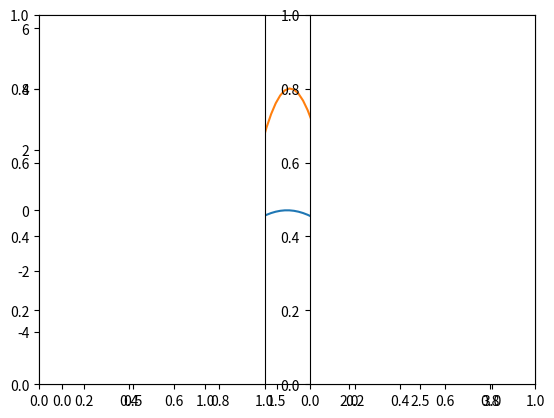
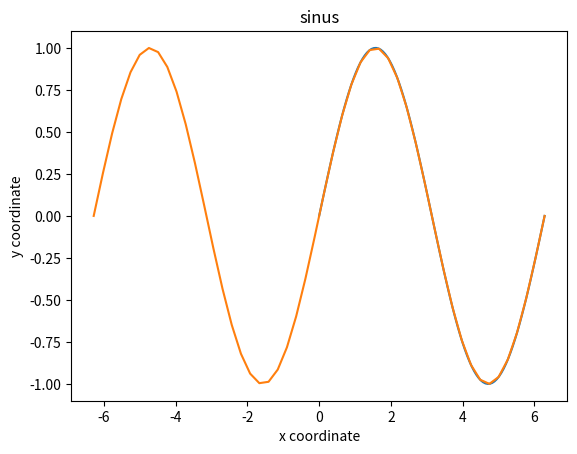
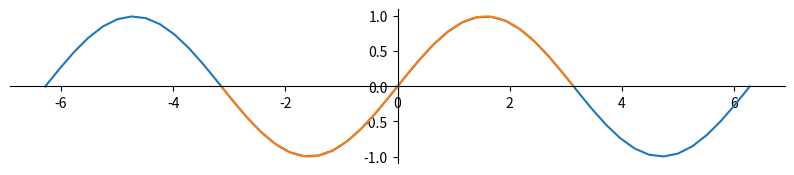
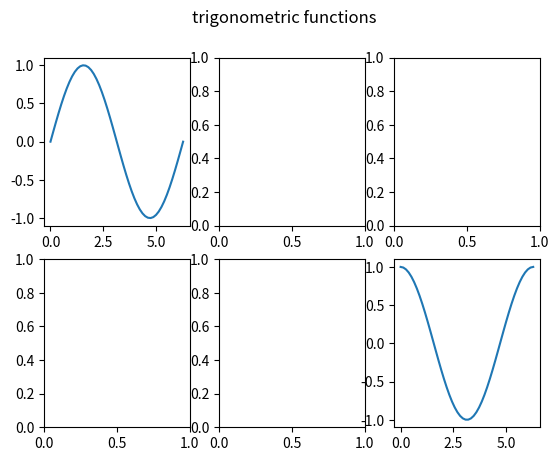
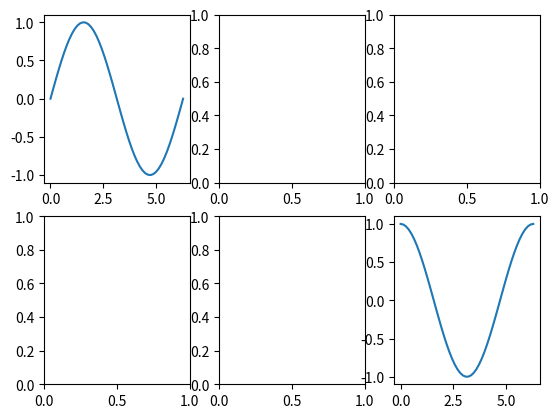

Write the Python code that produced these figures, in order.
import matplotlib.pyplot as plt
%matplotlib inline
import pandas as pd
import numpy as np

x = np.linspace(0, np.pi, 100)
y = np.cos(4*x)+ np.sin(-x)
z = -2 * np.cos(x)+ 4*np.sin(5*x)

plt.plot(x, y)
plt.plot(x, z);

# gcf = get the current figure

fig = plt.gcf()

# get size in inches

fig.get_figheight(), fig.get_figwidth()

# resolution (dots per inch)
fig.dpi

# draw a frame around thefigure or not
fig.frameon

# set size at creation time 
# e.g 8x6 inches, 80 dots per inch
plt.figure(figsize=(8, 6), dpi=80);

x = np.linspace(0, 2*np.pi, 100)
y = np.sin(x)
fig, ax = plt.subplots()

ax.plot(x, y);

ax.set_title('sinus')
ax.set_xlabel('x coordinate')
ax.set_ylabel('y coordinate');

# you can always retrieve the current axes 
x = np.linspace(-2*np.pi, 2*np.pi, 50)
y = np.sin(x)
plt.plot(x, y)

# gca stands for 'get current axes'
ax = plt.gca() 

fig = plt.figure(figsize=(10, 2))
x = np.linspace(-2*np.pi, 2*np.pi, 50)
y = np.sin(x)
plt.plot(x, y);

x = np.linspace(-np.pi, np.pi, 50)
y = np.sin(x)
plt.plot(x, y)

ax = plt.gca()  # gca stands for 'get current axis'

ax.spines['right'].set_color('none')
ax.spines['top'].set_color('none')

ax.spines['bottom'].set_position(('data', 0))
ax.spines['left'].set_position(('data', 0))


fig, axes = plt.subplots(2, 3) # 2 rows, 3 columns

axes.shape # 2 lines and 3 columns

x = np.linspace(0, 2*np.pi, 50)
y = np.sin(x)
z = np.cos(x)

axes[0, 0].plot(x, y) 
axes[1, 2].plot(x, z) 
fig

fig.suptitle('trigonometric functions')
fig

plt.figure()
ax = plt.subplot(231)
ax.plot(x, y)

ax = plt.subplot(232)
ax = plt.subplot(233)
ax = plt.subplot(234)
ax = plt.subplot(235)

ax = plt.subplot(236)
ax.plot(x, z);

fig1 = plt.figure(1)
plt.subplot(121)
plt.subplot(122)

fig2 = plt.figure(2)
plt.subplot(211)
plt.subplot(212);

